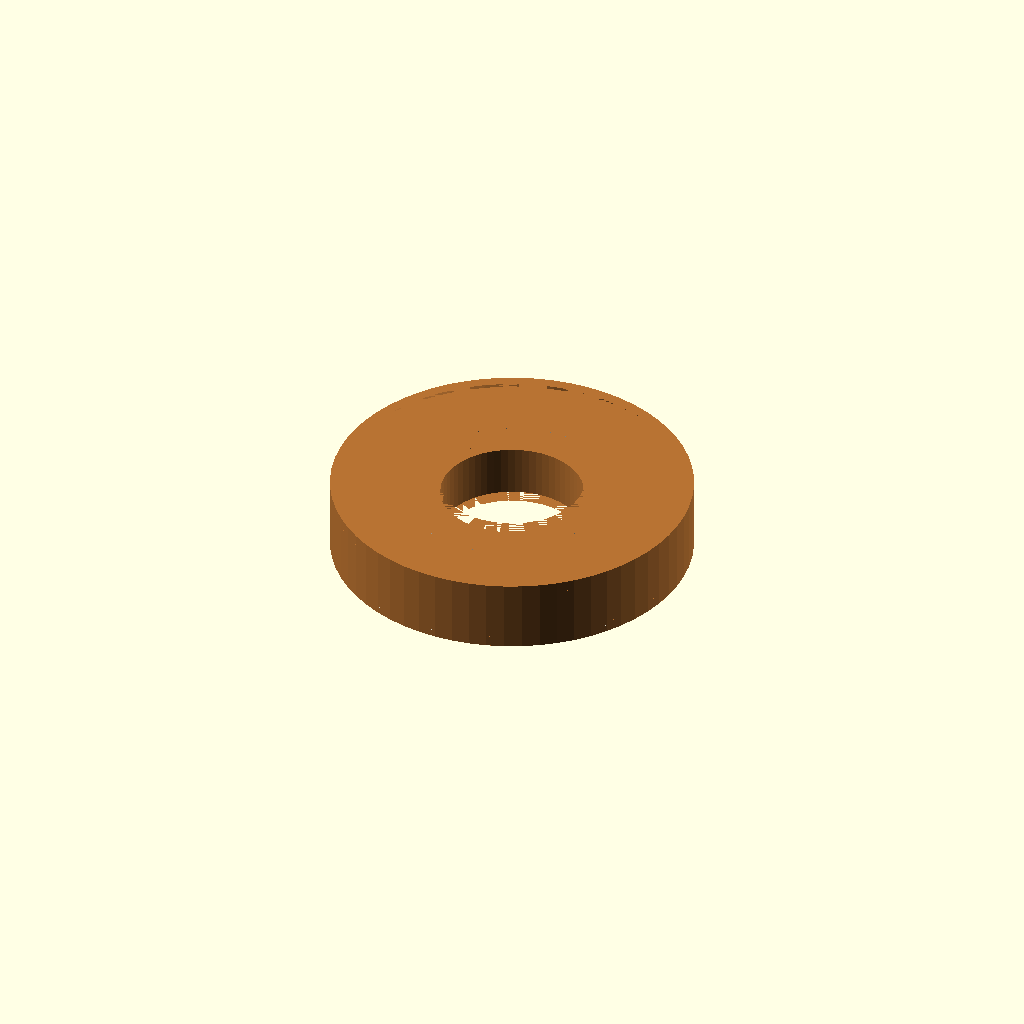
Cell 1 — every parameter at its default value.
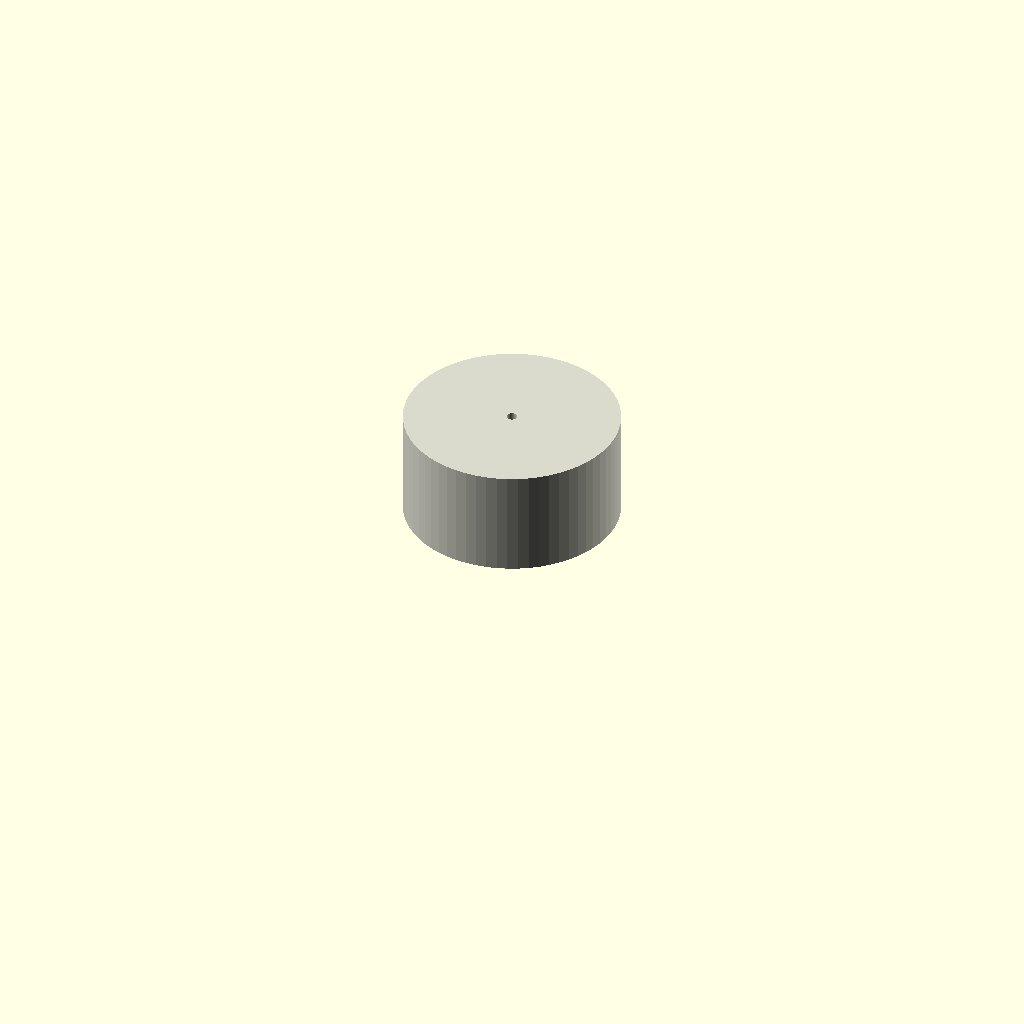
Cell 2 — outer_diameter set to 0.1, the other parameters unchanged.
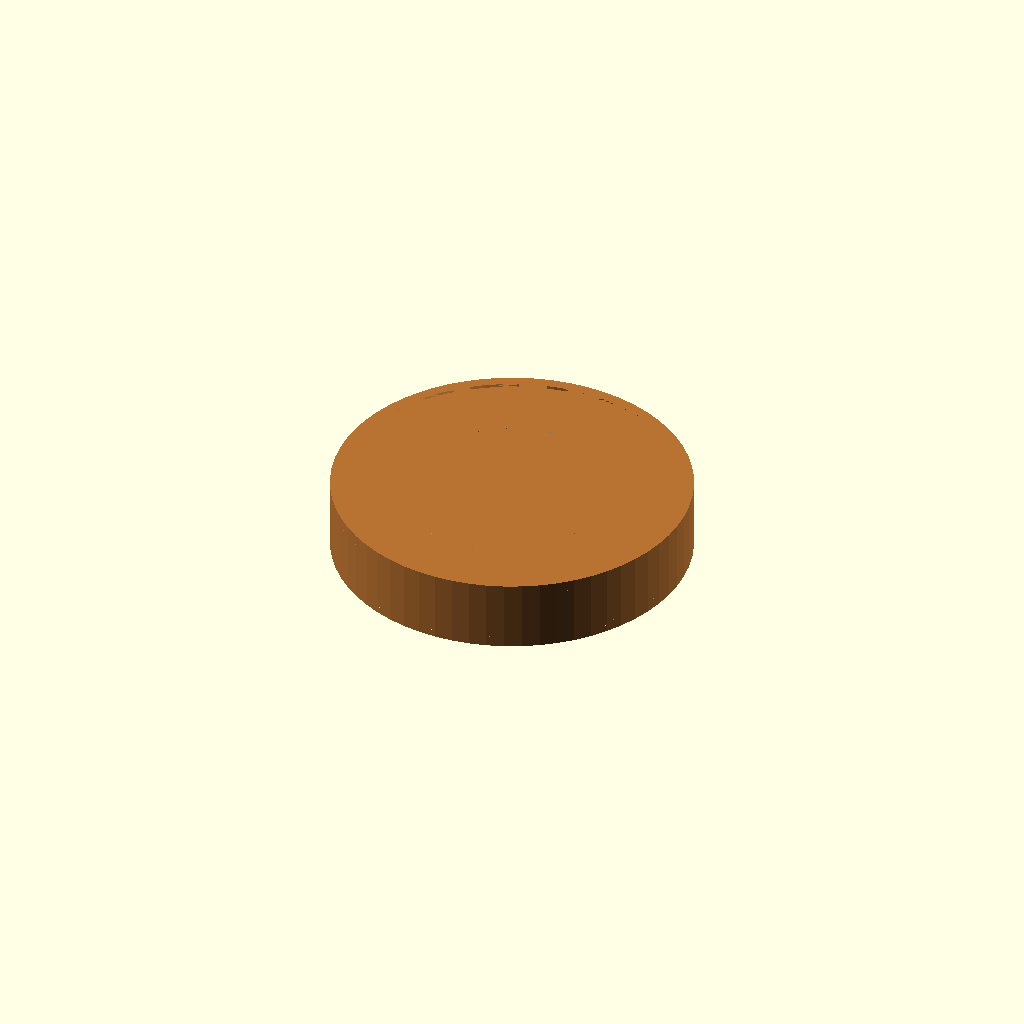
Cell 3: inner_diameter = 0.1 (everything else at default).
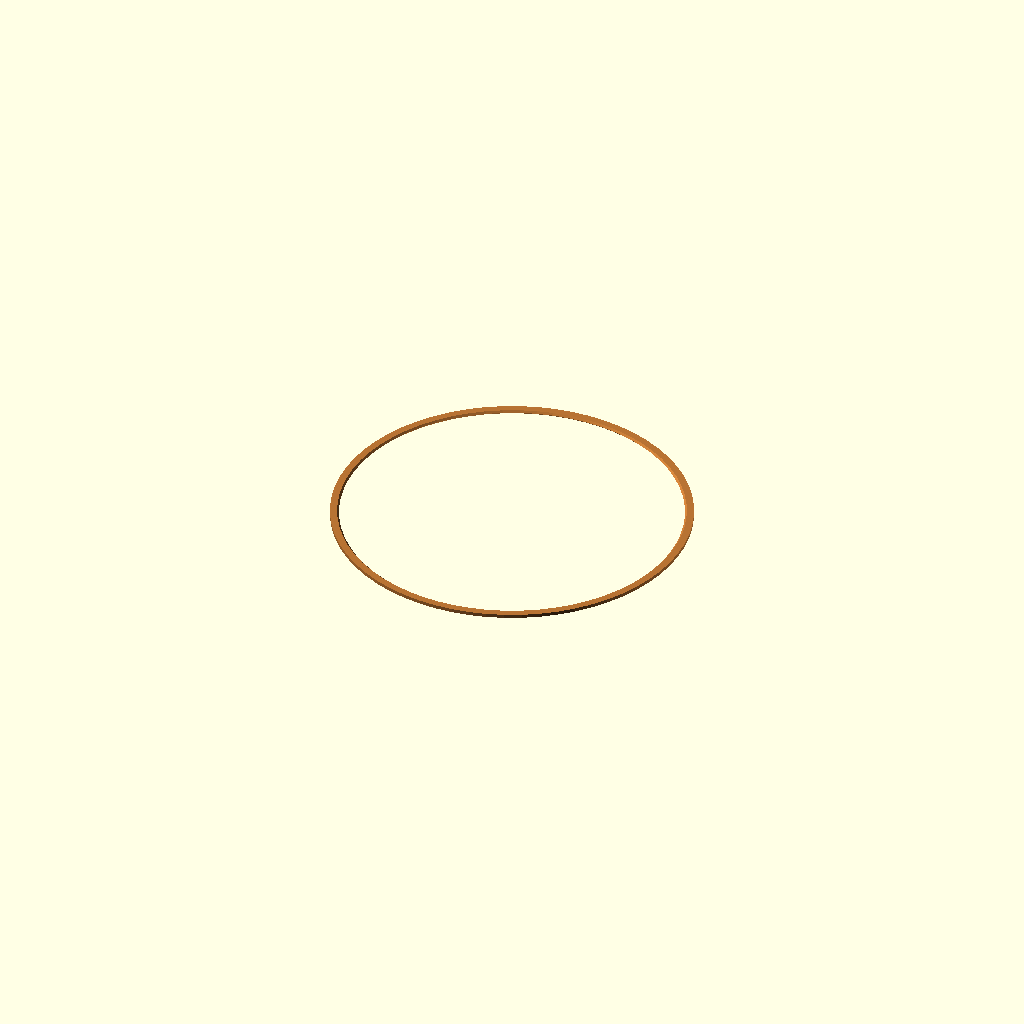
Cell 4: thickness = 0.1 (everything else at default).
All cells are drawn from one camera (rotation 55°, 0°, 25°, orthographic, colour scheme Cornfield), so only the parameter changes between them.
The OpenSCAD source (results/nopscadlib/ablations/no_recovery/scad/magnet__MAGRE6x2p5.scad):
// Parameters
outer_diameter = 10; //[5:20:0.1]
inner_diameter = 4; //[2:8:0.1]
thickness = 2; //[1:6:0.1]
edge_radius = 0.2; //[0:1:0.05]
chamfer = 0.3; //[0:1:0.05]
hub_outer_diameter = 6; //[3:12:0.1]
hub_length = 3; //[1.5:8:0.1]
press_fit_clearance = -0.05; //[-0.2:0.2:0.01]
adhesive_gap = 0.1; //[0:0.5:0.01]
overlap = 0.8; //[0.2:2:0.1]
bore_extra_height = 2; //[1:6:0.5]

// Ring Magnet - complete geometry
module ring_magnet() {
  color([0.72, 0.45, 0.2]) { // Copper color for magnet
    difference() {
      // Outer ring
      translate([0, 0, 0])
        cylinder(r=outer_diameter/2, h=thickness, center=true, $fn=64);
      
      // Center bore
      translate([0, 0, 0])
        cylinder(r=(inner_diameter + press_fit_clearance)/2, h=thickness + hub_length + bore_extra_height, center=true, $fn=64);
      
      // Outer chamfer top
      translate([0, 0, thickness/2 - chamfer/2])
        cylinder(r1=outer_diameter/2, r2=outer_diameter/2 - chamfer, h=chamfer, center=true, $fn=64);
      
      // Outer chamfer bottom
      translate([0, 0, -thickness/2 + chamfer/2])
        cylinder(r1=outer_diameter/2 - chamfer, r2=outer_diameter/2, h=chamfer, center=true, $fn=64);
    }
  }
}

// Mounting Hub - complete geometry
module mounting_hub() {
  color([0.85, 0.85, 0.8]) { // Off-white for hub
    difference() {
      // Outer hub
      translate([0, 0, thickness/2 + hub_length/2 - overlap])
        cylinder(r=hub_outer_diameter/2, h=hub_length, center=true, $fn=64);
      
      // Hub magnet seat
      translate([0, 0, thickness/2 + hub_length/2 - overlap])
        cylinder(r=outer_diameter/2 + adhesive_gap, h=hub_length + bore_extra_height, center=true, $fn=64);
    }
  }
}

// Magnet Assembly
module magnet() {
  union() {
    ring_magnet();
    mounting_hub();
  }
}

// Final Assembly
module assembly() {
  magnet();
}

assembly();
Customizer parameters (derived from the source; name, type, default, range or options):
outer_diameter: number, default 10, range 0.1 to 5, step 20
inner_diameter: number, default 4, range 0.1 to 2, step 8
thickness: number, default 2, range 0.1 to 1, step 6
edge_radius: number, default 0.2, range 0 to 0.05, step 1
chamfer: number, default 0.3, range 0 to 0.05, step 1
hub_outer_diameter: number, default 6, range 0.1 to 3, step 12
hub_length: number, default 3, range 0.1 to 1.5, step 8
press_fit_clearance: number, default -0.05, range -0.2 to 0.01, step 0.2
adhesive_gap: number, default 0.1, range 0 to 0.01, step 0.5
overlap: number, default 0.8, range 0.1 to 0.2, step 2
bore_extra_height: number, default 2, range 0.5 to 1, step 6
